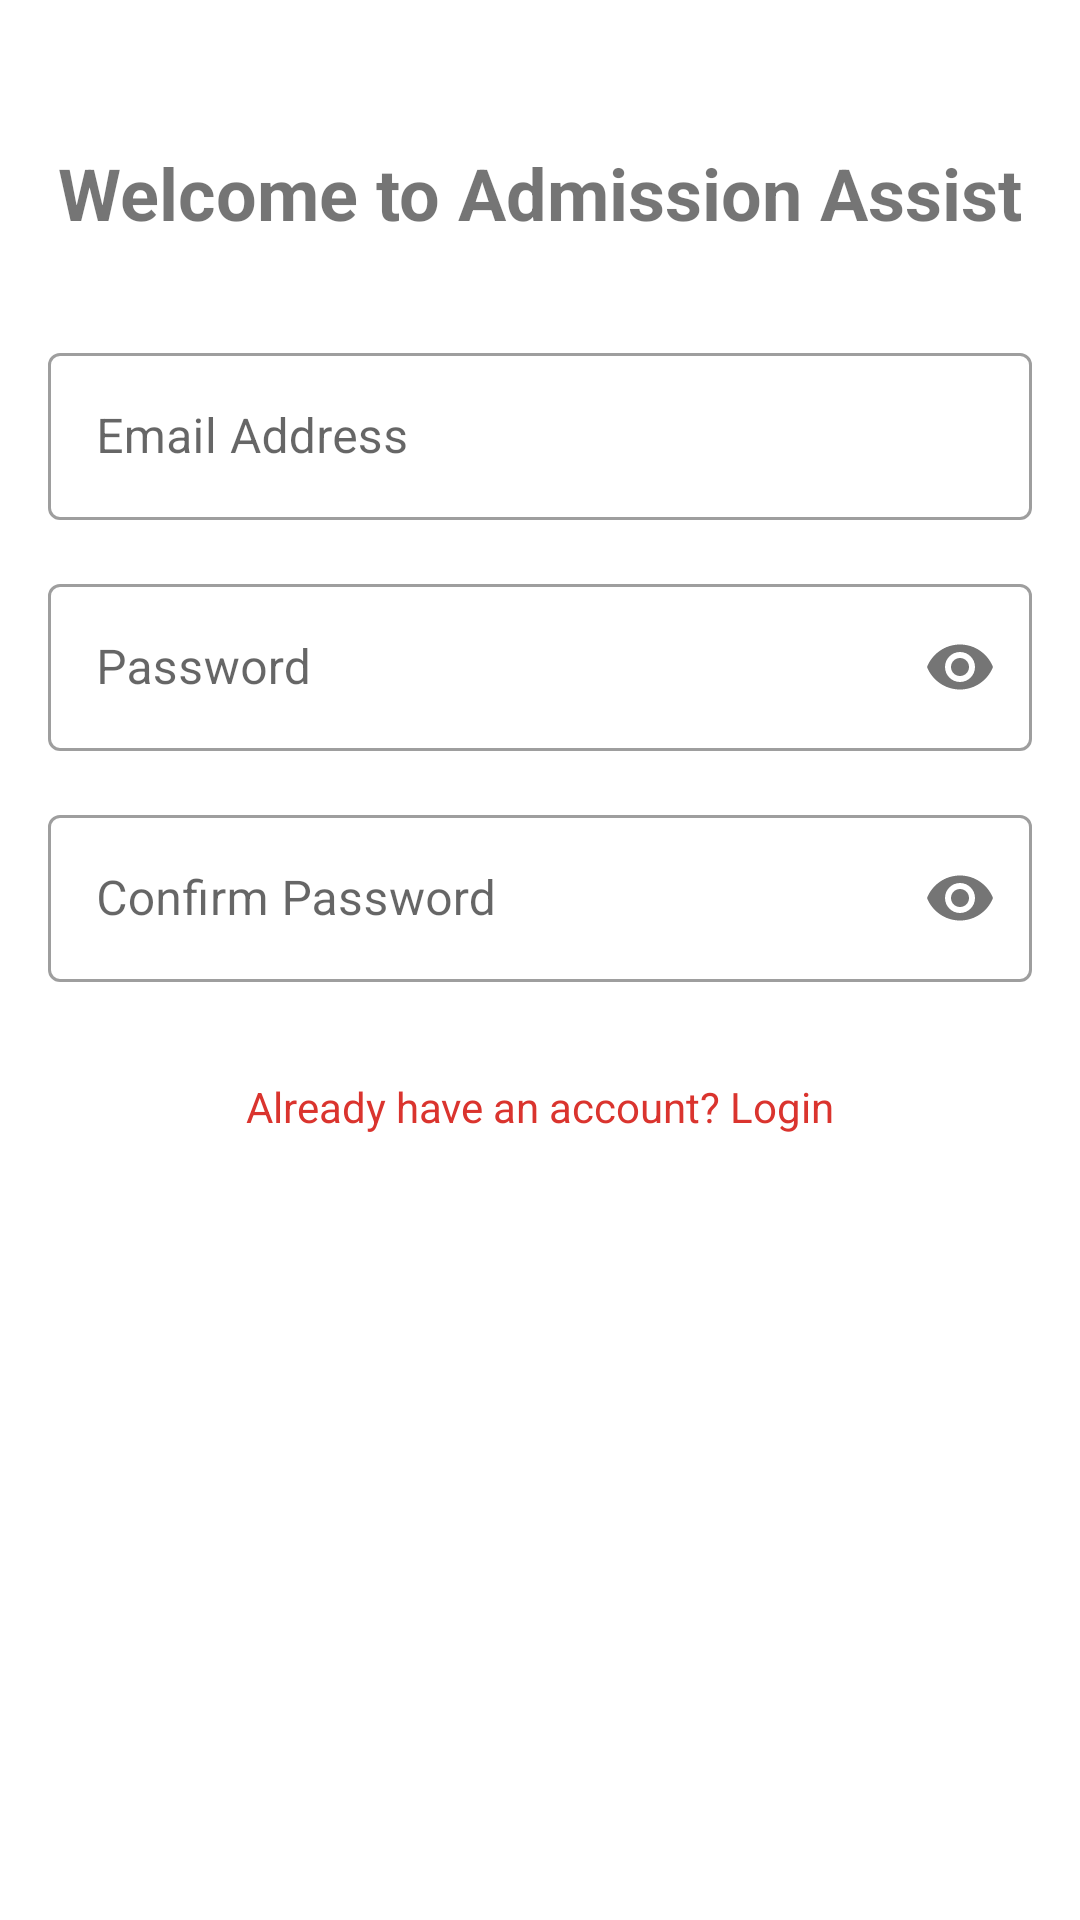

Write the Android layout XML for this screen, with the resource values it uses.
<!-- AndroidManifest.xml: application theme Theme.MaterialComponents.Light.NoActionBar -->
<!-- res/layout/fragment_signup_welcome.xml -->
<?xml version="1.0" encoding="utf-8"?>
<androidx.constraintlayout.widget.ConstraintLayout xmlns:android="http://schemas.android.com/apk/res/android"
    xmlns:app="http://schemas.android.com/apk/res-auto"
    android:layout_width="match_parent"
    android:layout_height="match_parent"
    android:padding="16dp">

    <TextView
        android:id="@+id/titleText"
        android:layout_width="wrap_content"
        android:layout_height="wrap_content"
        android:text="Welcome to Admission Assist"
        android:textSize="24sp"
        android:textStyle="bold"
        android:layout_marginTop="32dp"
        app:layout_constraintTop_toTopOf="parent"
        app:layout_constraintStart_toStartOf="parent"
        app:layout_constraintEnd_toEndOf="parent"/>

    <com.google.android.material.textfield.TextInputLayout
        android:id="@+id/emailLayout"
        android:layout_width="match_parent"
        android:layout_height="wrap_content"
        android:layout_marginTop="32dp"
        android:hint="Email Address"
        style="@style/Widget.MaterialComponents.TextInputLayout.OutlinedBox"
        app:layout_constraintTop_toBottomOf="@id/titleText">

        <com.google.android.material.textfield.TextInputEditText
            android:id="@+id/emailInput"
            android:layout_width="match_parent"
            android:layout_height="wrap_content"
            android:inputType="textEmailAddress"/>
    </com.google.android.material.textfield.TextInputLayout>

    <com.google.android.material.textfield.TextInputLayout
        android:id="@+id/passwordLayout"
        android:layout_width="match_parent"
        android:layout_height="wrap_content"
        android:layout_marginTop="16dp"
        android:hint="Password"
        app:passwordToggleEnabled="true"
        style="@style/Widget.MaterialComponents.TextInputLayout.OutlinedBox"
        app:layout_constraintTop_toBottomOf="@id/emailLayout">

        <com.google.android.material.textfield.TextInputEditText
            android:id="@+id/passwordInput"
            android:layout_width="match_parent"
            android:layout_height="wrap_content"
            android:inputType="textPassword"/>
    </com.google.android.material.textfield.TextInputLayout>

    <com.google.android.material.textfield.TextInputLayout
        android:id="@+id/confirmPasswordLayout"
        android:layout_width="match_parent"
        android:layout_height="wrap_content"
        android:layout_marginTop="16dp"
        android:hint="Confirm Password"
        app:passwordToggleEnabled="true"
        style="@style/Widget.MaterialComponents.TextInputLayout.OutlinedBox"
        app:layout_constraintTop_toBottomOf="@id/passwordLayout">

        <com.google.android.material.textfield.TextInputEditText
            android:id="@+id/confirmPasswordInput"
            android:layout_width="match_parent"
            android:layout_height="wrap_content"
            android:inputType="textPassword"/>
    </com.google.android.material.textfield.TextInputLayout>

    <TextView
        android:id="@+id/loginPrompt"
        android:layout_width="wrap_content"
        android:layout_height="wrap_content"
        android:text="Already have an account? Login"
        android:textColor="@color/md_theme_errorContainer_mediumContrast"
        android:padding="16dp"
        android:layout_marginTop="16dp"
        app:layout_constraintTop_toBottomOf="@id/confirmPasswordLayout"
        app:layout_constraintStart_toStartOf="parent"
        app:layout_constraintEnd_toEndOf="parent"/>

</androidx.constraintlayout.widget.ConstraintLayout>
<!-- resources referenced by this layout -->
<resources>
  <color name="md_theme_errorContainer_mediumContrast">#DA342E</color>
</resources>
